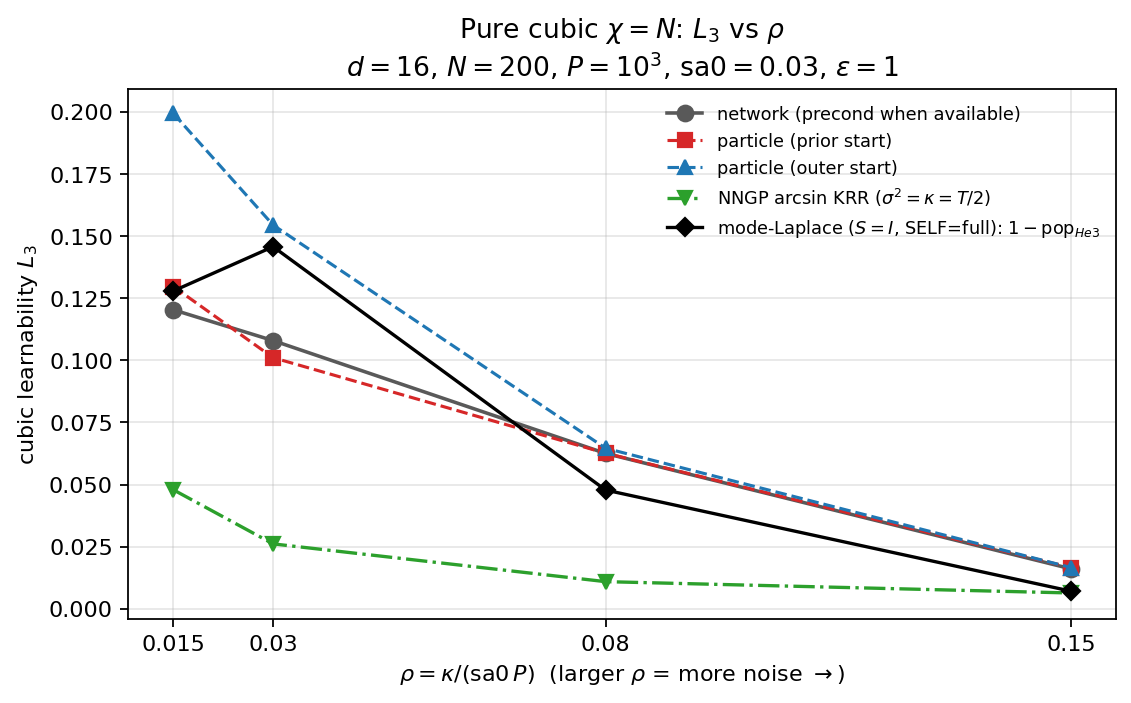

Source data for this figure (header and first rows):
rho, network, network_src, particle_prior, particle_outer, nngp_arcsin, laplace
0.15, 0.01606, precond M2000 (n=52), 0.01657, 0.01659, 0.006355, 0.007075
0.08, 0.06254, precond M2000 (n=79), 0.06263, 0.06463, 0.01092, 0.0478
0.03, 0.108, precond M2000 (n=50), 0.1011, 0.1545, 0.02612, 0.1458
0.015, 0.1204, precond M2000 (n=50), 0.1297, 0.1994, 0.0479, 0.1279
